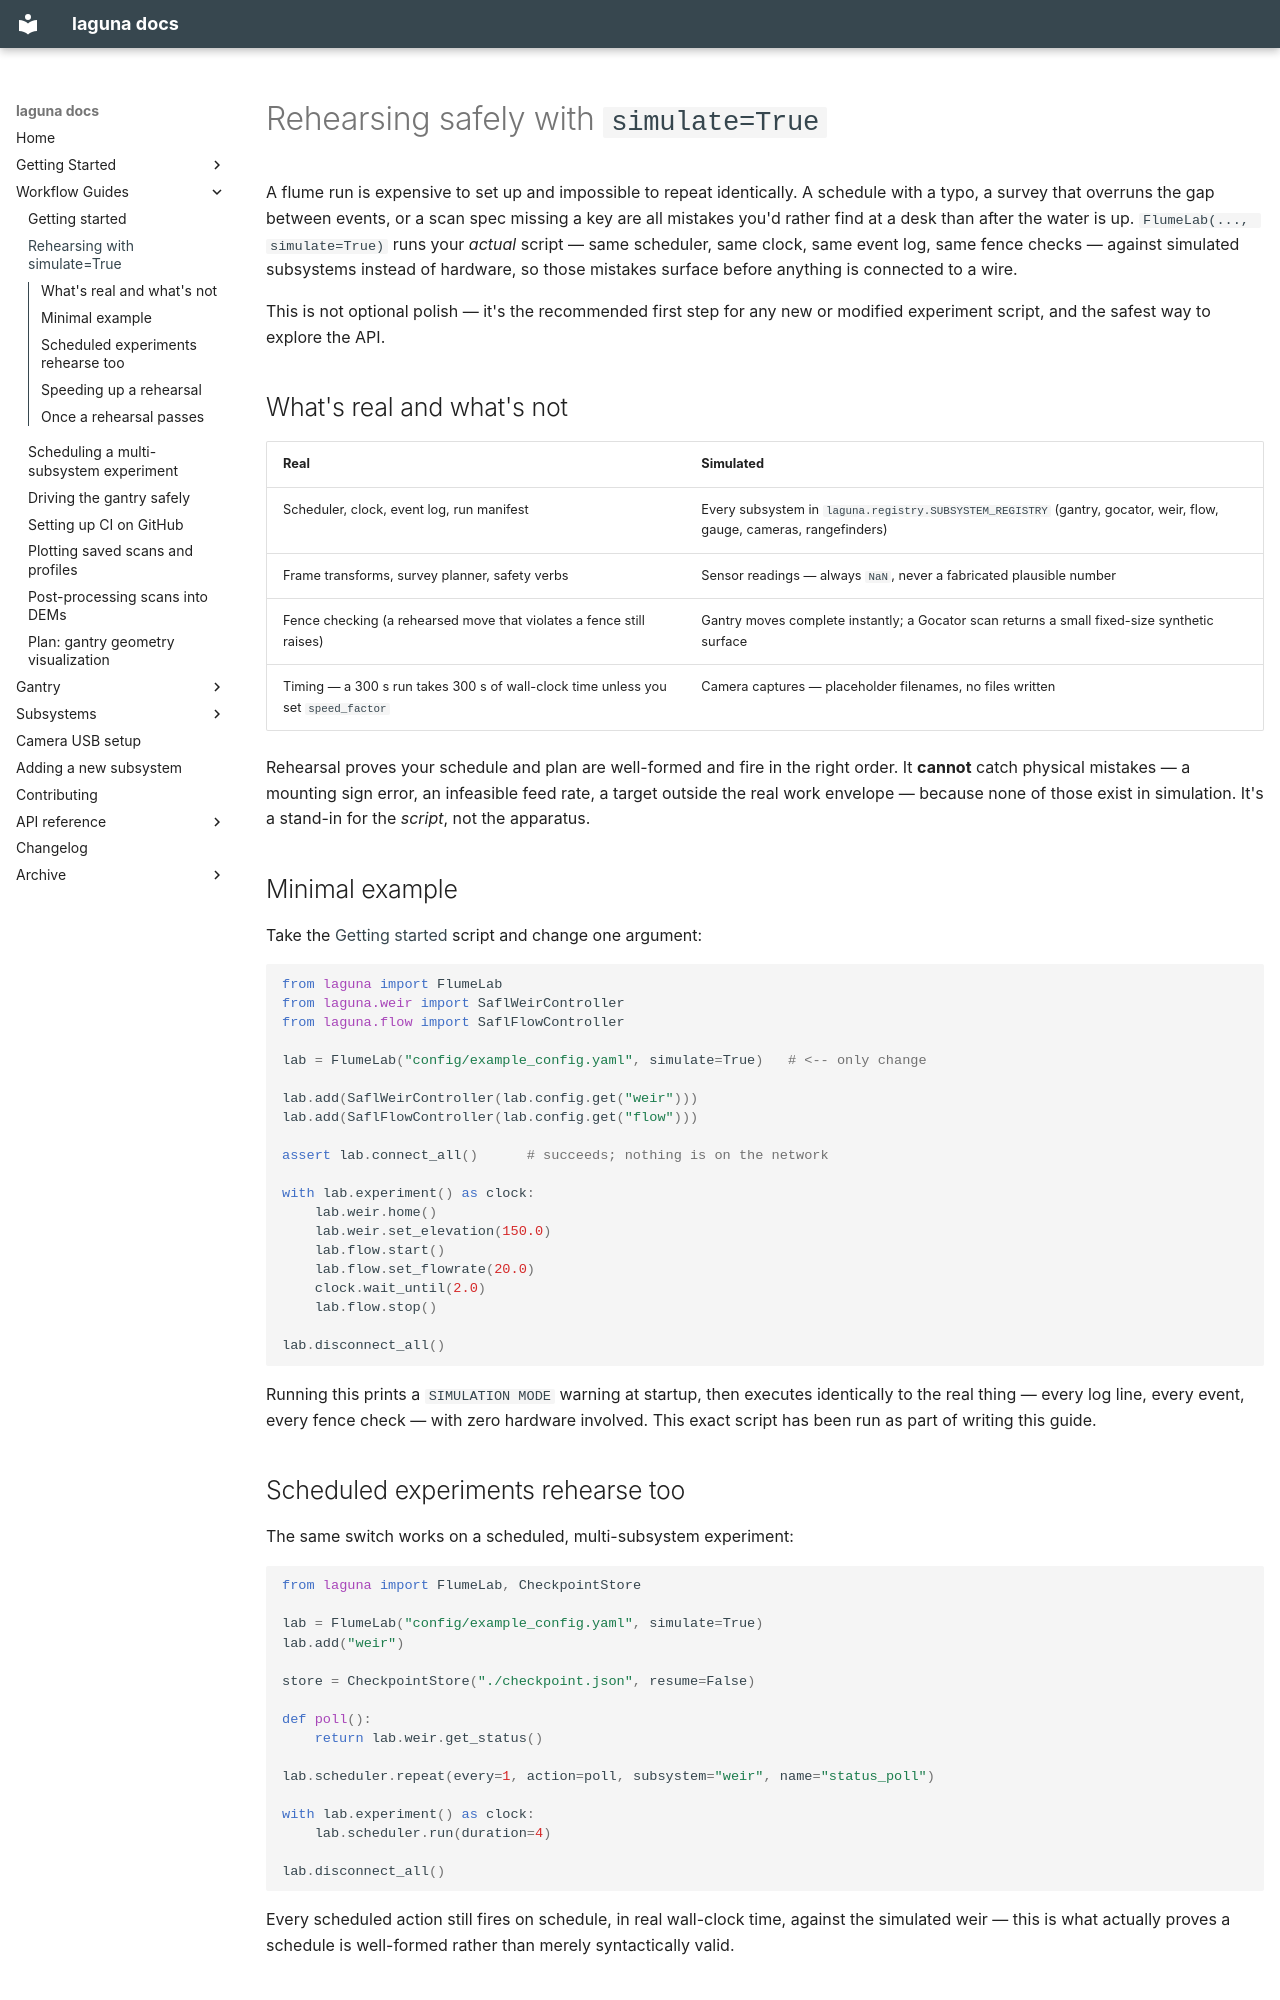

repository: ericbarefoot/laguna · page: guides/simulate/index.html · generator: mkdocs

# Rehearsing safely with `simulate=True`

A flume run is expensive to set up and impossible to repeat identically. A
schedule with a typo, a survey that overruns the gap between events, or a
scan spec missing a key are all mistakes you'd rather find at a desk than
after the water is up. `FlumeLab(..., simulate=True)` runs your *actual*
script — same scheduler, same clock, same event log, same fence checks —
against simulated subsystems instead of hardware, so those mistakes surface
before anything is connected to a wire.

This is not optional polish — it's the recommended first step for any new
or modified experiment script, and the safest way to explore the API.

## What's real and what's not

| Real | Simulated |
|---|---|
| Scheduler, clock, event log, run manifest | Every subsystem in `laguna.registry.SUBSYSTEM_REGISTRY` (gantry, gocator, weir, flow, gauge, cameras, rangefinders) |
| Frame transforms, survey planner, safety verbs | Sensor readings — always `NaN`, never a fabricated plausible number |
| Fence checking (a rehearsed move that violates a fence still raises) | Gantry moves complete instantly; a Gocator scan returns a small fixed-size synthetic surface |
| Timing — a 300 s run takes 300 s of wall-clock time unless you set `speed_factor` | Camera captures — placeholder filenames, no files written |

Rehearsal proves your schedule and plan are well-formed and fire in the
right order. It **cannot** catch physical mistakes — a mounting sign error,
an infeasible feed rate, a target outside the real work envelope — because
none of those exist in simulation. It's a stand-in for the *script*, not
the apparatus.

## Minimal example

Take the [Getting started](getting-started.md) script and change one
argument:

```python
from laguna import FlumeLab
from laguna.weir import SaflWeirController
from laguna.flow import SaflFlowController

lab = FlumeLab("config/example_config.yaml", simulate=True)   # <-- only change

lab.add(SaflWeirController(lab.config.get("weir")))
lab.add(SaflFlowController(lab.config.get("flow")))

assert lab.connect_all()      # succeeds; nothing is on the network

with lab.experiment() as clock:
    lab.weir.home()
    lab.weir.set_elevation(150.0)
    lab.flow.start()
    lab.flow.set_flowrate(20.0)
    clock.wait_until(2.0)
    lab.flow.stop()

lab.disconnect_all()
```

Running this prints a `SIMULATION MODE` warning at startup, then executes
identically to the real thing — every log line, every event, every fence
check — with zero hardware involved. This exact script has been run as
part of writing this guide.
